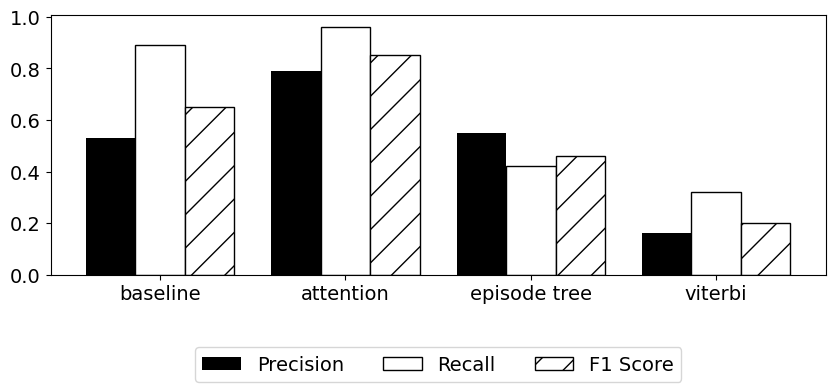

The script that saved this image:
import argparse
import logging
from matplotlib import pyplot as plt

def create_x(t, w, n, d):
    return [t*x + w*n for x in range(d)]

def draw_graph():
    topics = ['baseline', 'attention', 'episode tree', 'viterbi']
    keys = ["baseline", "attention", "episode_tree", "viterbi"]

    plt.rcParams["font.family"] = "Times New Roman"
    plt.rcParams["font.size"] = 14
    plt.figure(figsize=(10, 4), dpi=100).tight_layout()

    precision = [0.53, 0.79, 0.55, 0.16]
    recall = [0.89, 0.96, 0.42, 0.32]
    f1 = [0.65, 0.85, 0.46, 0.2]

    precision_x = create_x(3, 0.8, 1, 4)
    recall_x = create_x(3, 0.8, 2, 4)
    f1_x = create_x(3, 0.8, 3, 4)

    ax = plt.subplot()
    p = ax.bar(precision_x, precision, color="black")
    r = ax.bar(recall_x, recall, color="white", edgecolor="black")
    f = ax.bar(f1_x, f1, color="white", hatch="/", edgecolor="black")

    middle_x = [(a+b+c)/3 for (a,b,c) in zip(precision_x, recall_x, f1_x)]
    ax.set_xticks(middle_x)
    ax.set_xticklabels(topics)
    
    plt.legend((p, r, f), ("Precision", "Recall", "F1 Score"), loc="lower center", bbox_to_anchor=(0.5, -0.45), ncol=3)
    plt.subplots_adjust(top=0.95, bottom=0.30)
    plt.show()

def command_line_args():
    parser = argparse.ArgumentParser()
    parser.add_argument("-l", "--log", metavar="<log level (DEBUG/INFO/WARNING/ERROR/CRITICAL)>", help="Log level (DEBUG/INFO/WARNING/ERROR/CRITICAL)", type=str, default="INFO")
    args = parser.parse_args()
    return args

def main():
    args = command_line_args()
    logLevel = args.log
    logging.basicConfig(level=logLevel)
    
    draw_graph()

if __name__ == "__main__":
    main()
